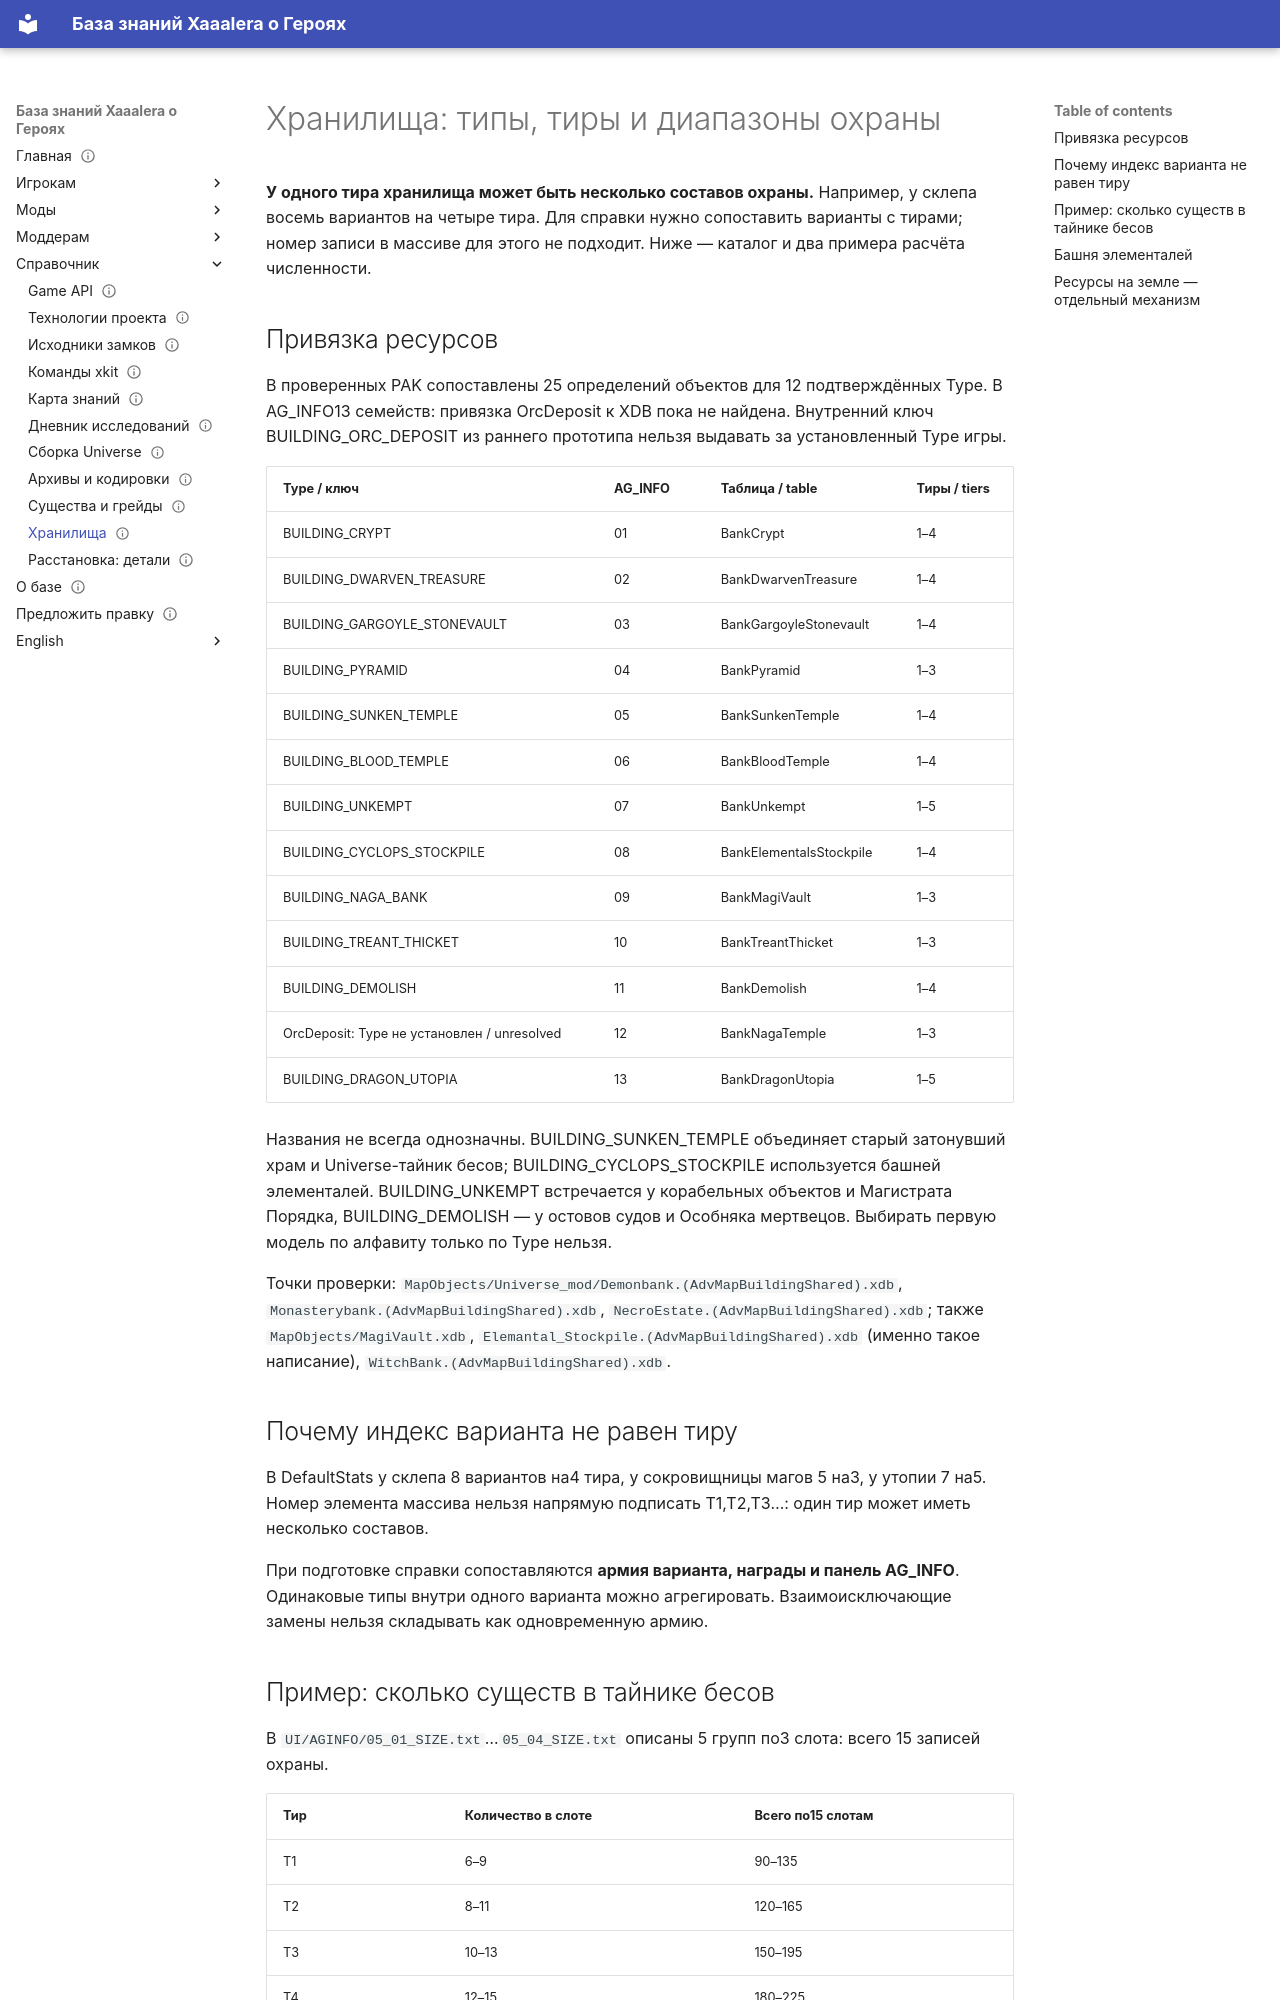

repository: Xaaalera/heroes5-knowledge · page: reference/banks/index.html · generator: mkdocs

---
content_type: reference
status: draft
faction: stronghold
title: 'Хранилища: типы, тиры и диапазоны охраны'
lang: ru
section: reference
kicker: HEROES V · UNIVERSE
translation: en/reference/banks/
description: 'Хранилища: типы, тиры и диапазоны охраны'
updated: '2026-09-24'
---
# Хранилища: типы, тиры и диапазоны охраны

**У одного тира хранилища может быть несколько составов охраны.** Например, у склепа восемь вариантов на четыре тира. Для справки нужно сопоставить варианты с тирами; номер записи в массиве для этого не подходит. Ниже — каталог и два примера расчёта численности.

## Привязка ресурсов

В проверенных PAK сопоставлены 25 определений объектов для 12 подтверждённых Type. В AG_INFO13 семейств: привязка OrcDeposit к XDB пока не найдена. Внутренний ключ BUILDING_ORC_DEPOSIT из раннего прототипа нельзя выдавать за установленный Type игры.

| Type / ключ | AG_INFO | Таблица / table | Тиры / tiers |
|---|---|---|---|
| BUILDING_CRYPT | 01 | BankCrypt | 1–4 |
| BUILDING_DWARVEN_TREASURE | 02 | BankDwarvenTreasure | 1–4 |
| BUILDING_GARGOYLE_STONEVAULT | 03 | BankGargoyleStonevault | 1–4 |
| BUILDING_PYRAMID | 04 | BankPyramid | 1–3 |
| BUILDING_SUNKEN_TEMPLE | 05 | BankSunkenTemple | 1–4 |
| BUILDING_BLOOD_TEMPLE | 06 | BankBloodTemple | 1–4 |
| BUILDING_UNKEMPT | 07 | BankUnkempt | 1–5 |
| BUILDING_CYCLOPS_STOCKPILE | 08 | BankElementalsStockpile | 1–4 |
| BUILDING_NAGA_BANK | 09 | BankMagiVault | 1–3 |
| BUILDING_TREANT_THICKET | 10 | BankTreantThicket | 1–3 |
| BUILDING_DEMOLISH | 11 | BankDemolish | 1–4 |
| OrcDeposit: Type не установлен / unresolved | 12 | BankNagaTemple | 1–3 |
| BUILDING_DRAGON_UTOPIA | 13 | BankDragonUtopia | 1–5 |

Названия не всегда однозначны. BUILDING_SUNKEN_TEMPLE объединяет старый затонувший храм и Universe-тайник бесов; BUILDING_CYCLOPS_STOCKPILE используется башней элементалей. BUILDING_UNKEMPT встречается у корабельных объектов и Магистрата Порядка, BUILDING_DEMOLISH — у остовов судов и Особняка мертвецов. Выбирать первую модель по алфавиту только по Type нельзя.

Точки проверки: `MapObjects/Universe_mod/Demonbank.(AdvMapBuildingShared).xdb`, `Monasterybank.(AdvMapBuildingShared).xdb`, `NecroEstate.(AdvMapBuildingShared).xdb`; также `MapObjects/MagiVault.xdb`, `Elemantal_Stockpile.(AdvMapBuildingShared).xdb` (именно такое написание), `WitchBank.(AdvMapBuildingShared).xdb`.

## Почему индекс варианта не равен тиру

В DefaultStats у склепа 8 вариантов на4 тира, у сокровищницы магов 5 на3, у утопии 7 на5. Номер элемента массива нельзя напрямую подписать T1,T2,T3…: один тир может иметь несколько составов.

При подготовке справки сопоставляются **армия варианта, награды и панель AG_INFO**. Одинаковые типы внутри одного варианта можно агрегировать. Взаимоисключающие замены нельзя складывать как одновременную армию.
